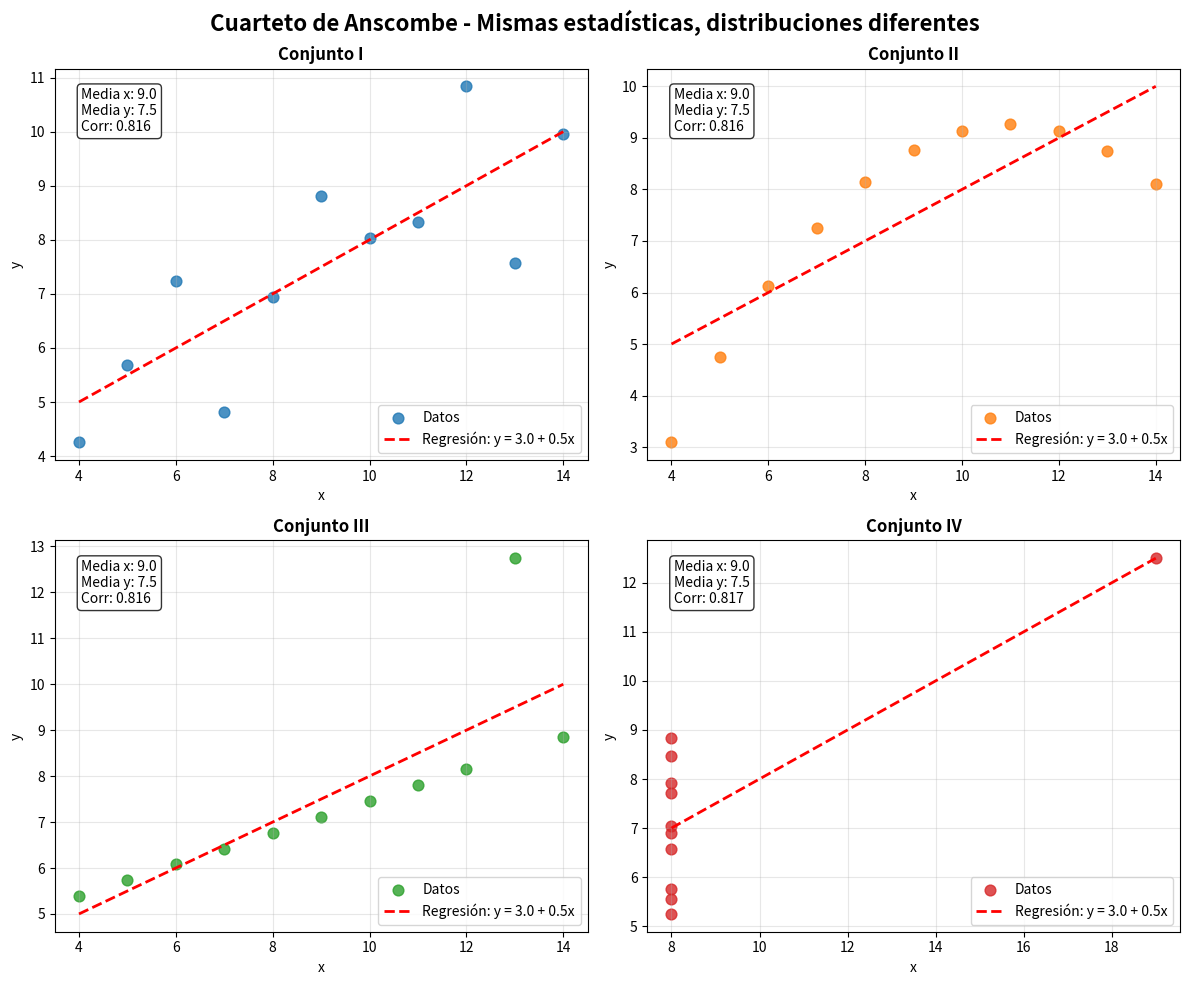

Python code for this plot:
import pandas as pd
import numpy as np
import matplotlib.pyplot as plt
import seaborn as sns
from scipy import stats

data = {
    'I_x': [10, 8, 13, 9, 11, 14, 6, 4, 12, 7, 5],
    'I_y': [8.04, 6.95, 7.58, 8.81, 8.33, 9.96, 7.24, 4.26, 10.84, 4.82, 5.68],
    'II_x': [10, 8, 13, 9, 11, 14, 6, 4, 12, 7, 5],
    'II_y': [9.14, 8.14, 8.74, 8.77, 9.26, 8.10, 6.13, 3.10, 9.13, 7.26, 4.74],
    'III_x': [10, 8, 13, 9, 11, 14, 6, 4, 12, 7, 5],
    'III_y': [7.46, 6.77, 12.74, 7.11, 7.81, 8.84, 6.08, 5.39, 8.15, 6.42, 5.73],
    'IV_x': [8, 8, 8, 8, 8, 8, 8, 19, 8, 8, 8],
    'IV_y': [6.58, 5.76, 7.71, 8.84, 8.47, 7.04, 5.25, 12.50, 5.56, 7.91, 6.89]
}

# Crear DataFrame
df = pd.DataFrame(data)

df.head()


print("ESTADÍSTICAS DESCRIPTIVAS DEL CUARTETO DE ANSCOMBE")

datasets = ['I', 'II', 'III', 'IV']
stats_summary = []

for dataset in datasets:
    x = df[f'{dataset}_x']
    y = df[f'{dataset}_y']
    
    # Calcular estadísticas
    stats_set = {
        'Dataset': dataset,
        'Media_x': np.mean(x),
        'Media_y': np.mean(y),
        'Varianza_x': np.var(x, ddof=1),  # ddof=1 para varianza muestral
        'Varianza_y': np.var(y, ddof=1),
        'Correlación': np.corrcoef(x, y)[0, 1],
        'R²_lin_reg': stats.linregress(x, y).rvalue**2
    }
    stats_summary.append(stats_set)

# Crear DataFrame de estadísticas
stats_df = pd.DataFrame(stats_summary)
print(stats_df.round(3))


fig, axes = plt.subplots(2, 2, figsize=(12, 10))

fig.suptitle(
    'Cuarteto de Anscombe - Mismas estadísticas, distribuciones diferentes',
    fontsize=16,
    fontweight='bold'
    )

# Colores para cada dataset
colors = ['#1f77b4', '#ff7f0e', '#2ca02c', '#d62728']

for i, dataset in enumerate(datasets):
    row = i // 2
    col = i % 2
    
    x = df[f'{dataset}_x']
    y = df[f'{dataset}_y']
    color = colors[i]
    
    # Scatter plot
    axes[row, col].scatter(x, y, color=color, s=60, alpha=0.8, label='Datos')
    
    # Calcular y trazar línea de regresión
    slope, intercept, r_value, p_value, std_err = stats.linregress(x, y)
    x_line = np.array([min(x), max(x)])
    y_line = slope * x_line + intercept
    axes[row, col].plot(x_line, y_line, color='red', linestyle='--', 
                       linewidth=2, label=f'Regresión: y = {intercept:.1f} + {slope:.1f}x')
    
    # Personalizar cada subplot
    axes[row, col].set_title(f'Conjunto {dataset}', fontweight='bold')
    axes[row, col].set_xlabel('x')
    axes[row, col].set_ylabel('y')
    axes[row, col].legend()
    axes[row, col].grid(True, alpha=0.3)
    
    # Añadir texto con estadísticas
    stats_text = f'Media x: {np.mean(x):.1f}\nMedia y: {np.mean(y):.1f}\nCorr: {r_value:.3f}'
    axes[row, col].text(0.05, 0.95, stats_text, transform=axes[row, col].transAxes,
                       verticalalignment='top', bbox=dict(boxstyle='round', facecolor='white', alpha=0.8))

plt.tight_layout()
plt.show()


print("ANÁLISIS DETALLADO DE CADA CONJUNTO")

for dataset in datasets:
    x = df[f'{dataset}_x']
    y = df[f'{dataset}_y']
    
    slope, intercept, r_value, p_value, std_err = stats.linregress(x, y)
    
    print(f"\nConjunto {dataset}:")
    print(f"  - Ecuación de regresión: y = {intercept:.2f} + {slope:.2f}x")
    print(f"  - Coeficiente de determinación (R²): {r_value**2:.4f}")
    print(f"  - P-valor de la regresión: {p_value:.4f}")
    
    # Análisis cualitativo
    if dataset == 'I':
        print("  - Análisis: Relación lineal clara y bien comportada")
    elif dataset == 'II':
        print("  - Análisis: Relación no lineal (curvatura evidente)")
    elif dataset == 'III':
        print("  - Análisis: Presencia de un outlier que influye en la regresión")
    elif dataset == 'IV':
        print("  - Análisis: Un solo punto define completamente la regresión")



print("VERIFICACIÓN: ¿SON REALMENTE IGUALES LAS ESTADÍSTICAS?")

# Calcular diferencias máximas
max_diff_media_x = max(stats_df['Media_x']) - min(stats_df['Media_x'])
max_diff_media_y = max(stats_df['Media_y']) - min(stats_df['Media_y'])
max_diff_corr = max(stats_df['Correlación']) - min(stats_df['Correlación'])

print(f"Diferencia máxima en media de x: {max_diff_media_x:.6f}")
print(f"Diferencia máxima en media de y: {max_diff_media_y:.6f}")
print(f"Diferencia máxima en correlación: {max_diff_corr:.6f}")
print("\n¡Las diferencias son mínimas! Las estadísticas son prácticamente idénticas.")